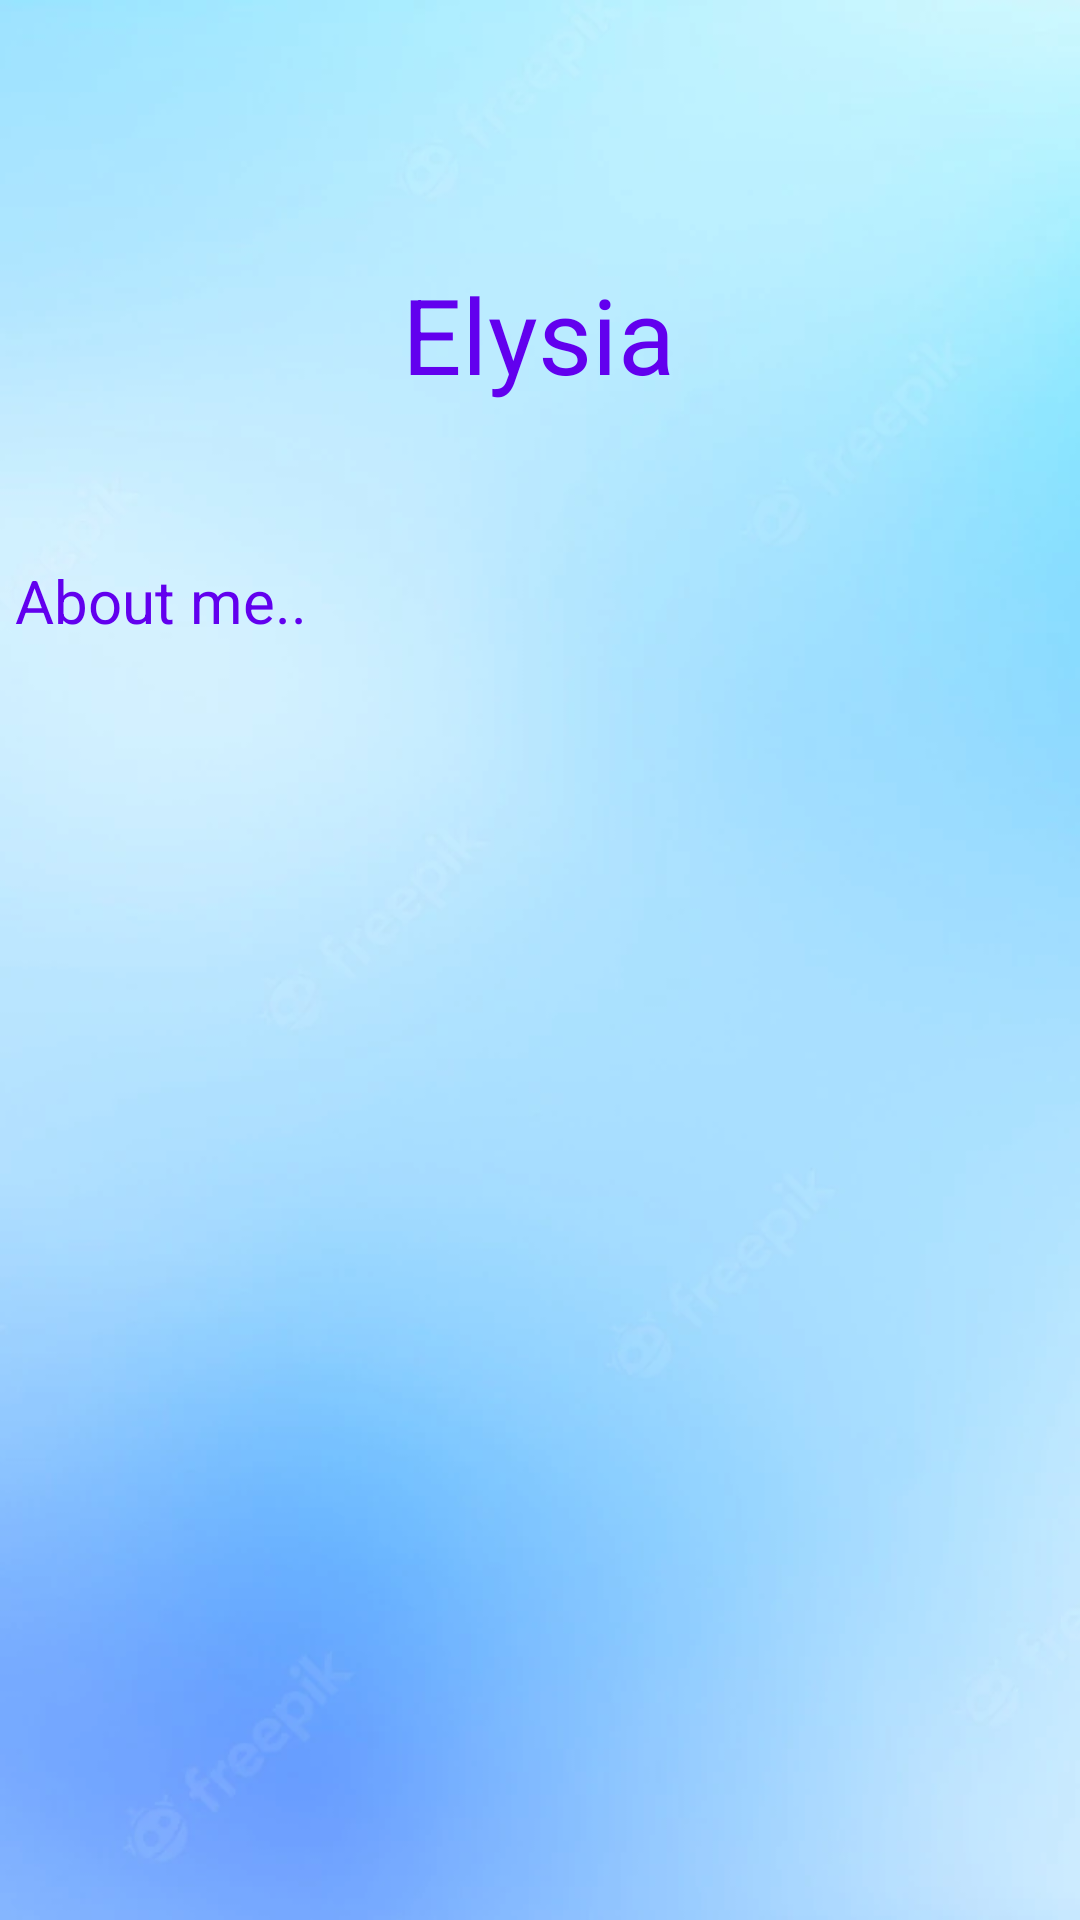

The Android layout XML behind this screen, and the referenced resources:
<!-- AndroidManifest.xml: application theme Theme.DroidekaMobile -->
<!-- res/layout/activity_elysia.xml -->
<?xml version="1.0" encoding="utf-8"?>
<androidx.constraintlayout.widget.ConstraintLayout xmlns:android="http://schemas.android.com/apk/res/android"
    xmlns:app="http://schemas.android.com/apk/res-auto"
    xmlns:tools="http://schemas.android.com/tools"
    android:layout_width="match_parent"
    android:layout_height="match_parent"
    tools:context=".Elysia_Activity">

    <ImageView
        android:id="@+id/imageView"
        android:layout_width="0dp"
        android:layout_height="0dp"
        android:scaleType="centerCrop"
        android:src="@drawable/background"
        app:layout_constraintBottom_toBottomOf="parent"
        app:layout_constraintEnd_toEndOf="parent"
        app:layout_constraintStart_toStartOf="parent"
        app:layout_constraintTop_toTopOf="parent" />

    <TextView
        android:id="@+id/textView2"
        android:layout_width="wrap_content"
        android:layout_height="wrap_content"
        android:layout_marginTop="88dp"
        android:text="Elysia"
        android:textColor="@color/purple_500"
        android:textSize="35dp"
        app:layout_constraintEnd_toEndOf="parent"
        app:layout_constraintHorizontal_bias="0.498"
        app:layout_constraintStart_toStartOf="parent"
        app:layout_constraintTop_toTopOf="parent" />

    <TextView
        android:id="@+id/description"
        android:layout_width="350dp"
        android:layout_height="476dp"
        android:layout_marginTop="52dp"
        android:text="About me.."
        android:textColor="@color/purple_500"
        android:textSize="20dp"
        app:layout_constraintEnd_toEndOf="parent"
        app:layout_constraintHorizontal_bias="0.491"
        app:layout_constraintStart_toStartOf="parent"
        app:layout_constraintTop_toBottomOf="@+id/textView2" />

</androidx.constraintlayout.widget.ConstraintLayout>
<!-- resources referenced by this layout -->
<resources>
  <color name="purple_500">#FF6200EE</color>
  <!-- drawable background: png bitmap (drawable-v24, 351674 bytes) -->
  <style name="Theme.DroidekaMobile" parent="Theme.MaterialComponents.DayNight.NoActionBar">
          
          <item name="colorPrimary">@color/white</item>
          <item name="colorPrimaryVariant">@color/black</item>
          <item name="colorOnPrimary">@color/white</item>
          
          <item name="colorSecondary">@color/teal_200</item>
          <item name="colorSecondaryVariant">@color/teal_700</item>
          <item name="colorOnSecondary">@color/black</item>
          
          <item name="android:statusBarColor">?attr/colorPrimaryVariant</item>
          
  
      </style>
  <color name="white">#FFFFFFFF</color>
  <color name="black">#FF000000</color>
  <color name="teal_200">#FF03DAC5</color>
  <color name="teal_700">#FF018786</color>
</resources>
